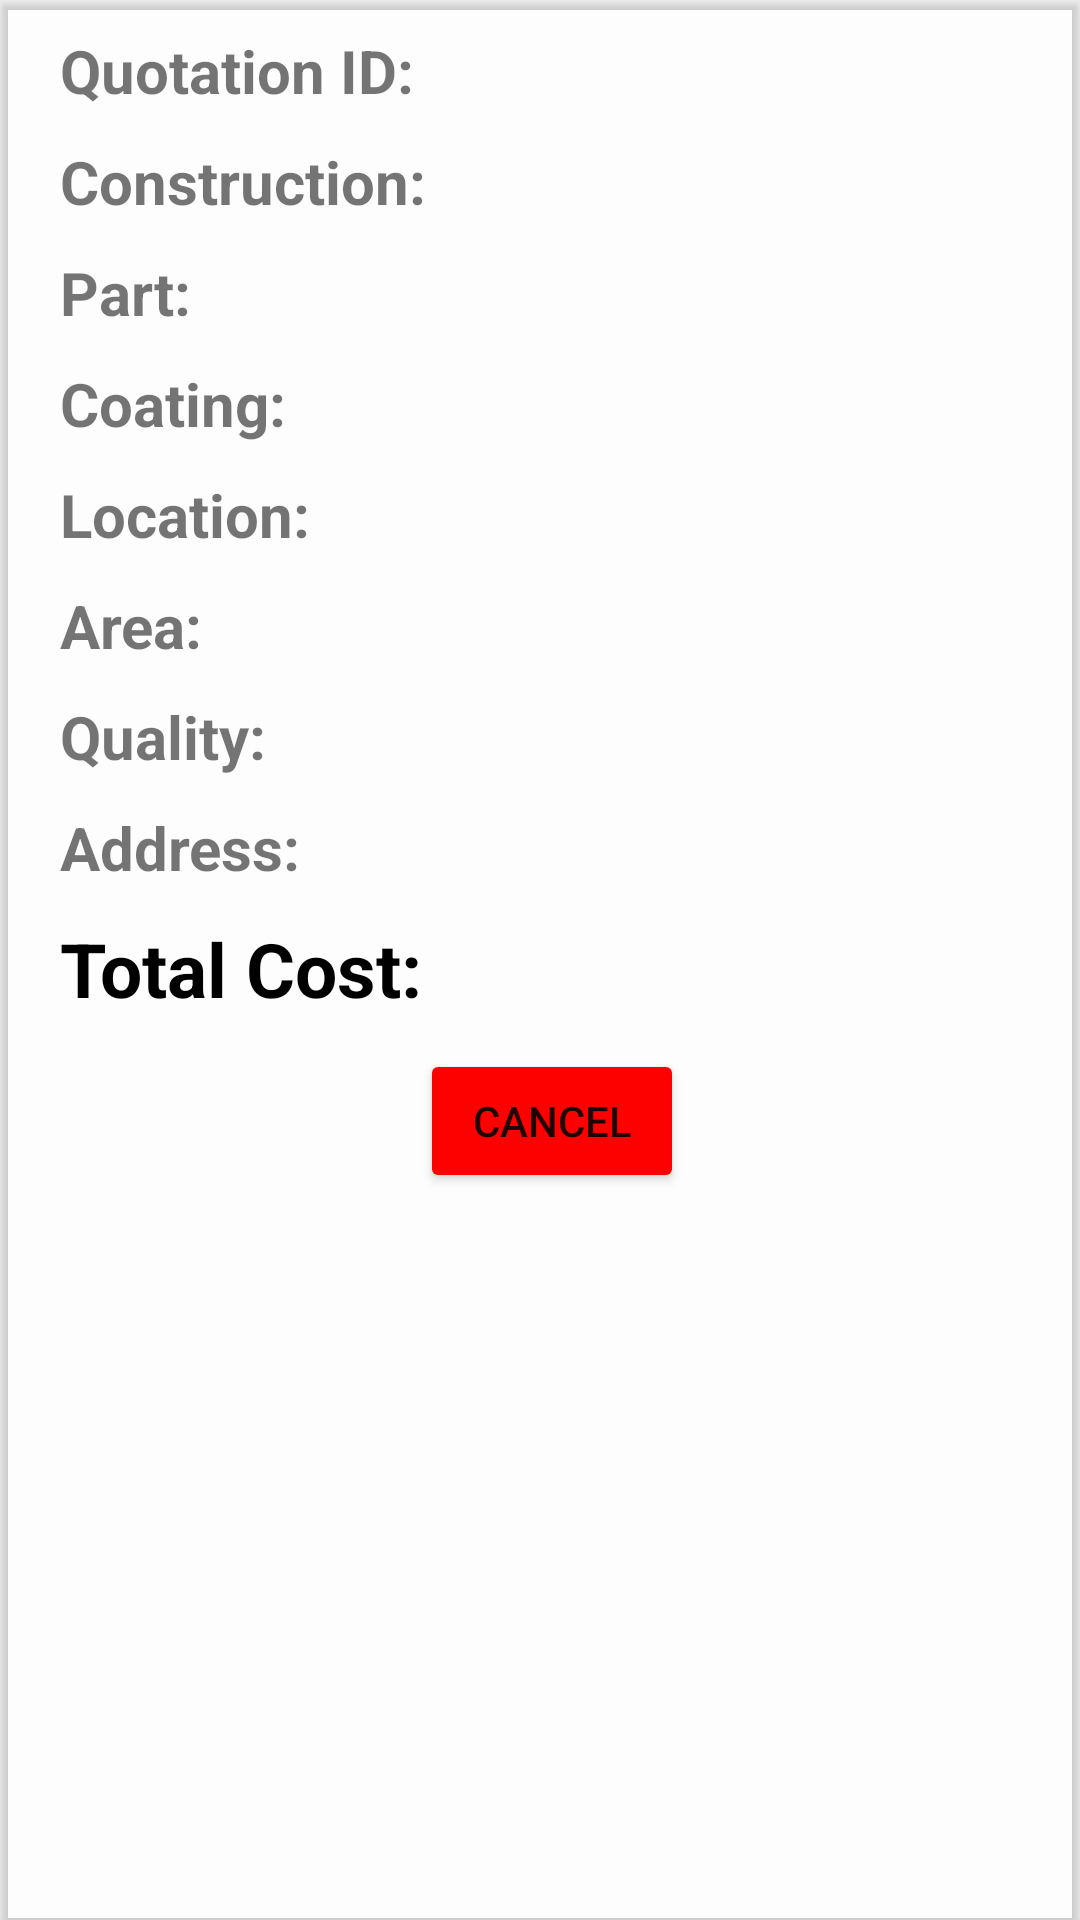

Layout XML and referenced resources for this Android screen:
<!-- AndroidManifest.xml: application theme Theme.EverDry -->
<!-- res/layout/item.xml -->
<?xml version="1.0" encoding="utf-8"?>
<androidx.cardview.widget.CardView xmlns:android="http://schemas.android.com/apk/res/android"
    android:layout_width="match_parent"
    android:layout_height="wrap_content"
    xmlns:app="http://schemas.android.com/apk/res-auto"
    android:layout_margin="10dp"
    android:backgroundTint="#02000000">

        <LinearLayout
            android:layout_width="wrap_content"
            android:layout_height="wrap_content"
            android:layout_margin="10dp"
            android:paddingStart="10dp"
            android:orientation="vertical">

            <LinearLayout
                android:layout_width="wrap_content"
                android:layout_height="wrap_content"
                android:layout_gravity="center_vertical"
                android:orientation="horizontal">

                <TextView
                    android:layout_width="wrap_content"
                    android:layout_height="wrap_content"
                    android:text="Quotation ID: "
                    android:textSize="20dp"
                    android:textStyle="bold"/>

                <TextView
                    android:id="@+id/qid"
                    android:layout_width="wrap_content"
                    android:layout_height="wrap_content"
                    android:textColor="@color/black"
                    android:layout_marginLeft="10dp"
                    android:textSize="20dp"/>

            </LinearLayout>

            <LinearLayout
                android:layout_width="wrap_content"
                android:layout_height="wrap_content"
                android:layout_gravity="center_vertical"
                android:layout_marginTop="10dp"
                android:orientation="horizontal">

                <TextView
                    android:layout_width="wrap_content"
                    android:layout_height="wrap_content"
                    android:text="Construction: "
                    android:textSize="20dp"
                    android:textStyle="bold"/>

                <TextView
                    android:id="@+id/construction"
                    android:layout_width="wrap_content"
                    android:layout_height="wrap_content"
                    android:textColor="@color/black"
                    android:layout_marginLeft="10dp"
                    android:textSize="20dp"/>

            </LinearLayout>

            <LinearLayout
                android:layout_width="wrap_content"
                android:layout_height="wrap_content"
                android:layout_gravity="center_vertical"
                android:layout_marginTop="10dp"
                android:orientation="horizontal">

                <TextView
                    android:layout_width="wrap_content"
                    android:layout_height="wrap_content"
                    android:text="Part: "
                    android:textSize="20dp"
                    android:textStyle="bold"/>

                <TextView
                    android:id="@+id/part"
                    android:layout_width="wrap_content"
                    android:layout_height="wrap_content"
                    android:textColor="@color/black"
                    android:layout_marginLeft="10dp"
                    android:textSize="20dp"/>

            </LinearLayout>

            <LinearLayout
                android:layout_width="wrap_content"
                android:layout_height="wrap_content"
                android:layout_gravity="center_vertical"
                android:layout_marginTop="10dp"
                android:orientation="horizontal">

                <TextView
                    android:layout_width="wrap_content"
                    android:layout_height="wrap_content"
                    android:text="Coating: "
                    android:textSize="20dp"
                    android:textStyle="bold"/>

                <TextView
                    android:id="@+id/coating"
                    android:layout_width="wrap_content"
                    android:layout_height="wrap_content"
                    android:textColor="@color/black"
                    android:layout_marginLeft="10dp"
                    android:textSize="20dp"/>

            </LinearLayout>

            <LinearLayout
                android:layout_width="wrap_content"
                android:layout_height="wrap_content"
                android:layout_gravity="center_vertical"
                android:layout_marginTop="10dp"
                android:orientation="horizontal">

                <TextView
                    android:layout_width="wrap_content"
                    android:layout_height="wrap_content"
                    android:text="Location: "
                    android:textSize="20dp"
                    android:textStyle="bold"/>

                <TextView
                    android:id="@+id/rate"
                    android:layout_width="wrap_content"
                    android:layout_height="wrap_content"
                    android:textColor="@color/black"
                    android:layout_marginLeft="10dp"
                    android:textSize="20dp"/>

            </LinearLayout>

            <LinearLayout
                android:layout_width="wrap_content"
                android:layout_height="wrap_content"
                android:layout_gravity="center_vertical"
                android:layout_marginTop="10dp"
                android:orientation="horizontal">

                <TextView
                    android:layout_width="wrap_content"
                    android:layout_height="wrap_content"
                    android:text="Area: "
                    android:textSize="20dp"
                    android:textStyle="bold"/>

                <TextView
                    android:id="@+id/area"
                    android:layout_width="wrap_content"
                    android:layout_height="wrap_content"
                    android:textColor="@color/black"
                    android:layout_marginLeft="10dp"
                    android:textSize="20dp"/>

            </LinearLayout>

            <LinearLayout
                android:layout_width="wrap_content"
                android:layout_height="wrap_content"
                android:layout_gravity="center_vertical"
                android:layout_marginTop="10dp"
                android:orientation="horizontal">

                <TextView
                    android:layout_width="wrap_content"
                    android:layout_height="wrap_content"
                    android:text="Quality: "
                    android:textSize="20dp"
                    android:textStyle="bold"/>

                <TextView
                    android:id="@+id/quality"
                    android:layout_width="wrap_content"
                    android:layout_height="wrap_content"
                    android:textColor="@color/black"
                    android:layout_marginLeft="10dp"
                    android:textSize="20dp"/>

            </LinearLayout>

            <LinearLayout
                android:layout_width="wrap_content"
                android:layout_height="wrap_content"
                android:layout_gravity="center_vertical"
                android:layout_marginTop="10dp"
                android:orientation="horizontal">

                <TextView
                    android:layout_width="wrap_content"
                    android:layout_height="wrap_content"
                    android:text="Address: "
                    android:textSize="20dp"
                    android:textStyle="bold"/>

                <TextView
                    android:id="@+id/address"
                    android:layout_width="wrap_content"
                    android:layout_height="wrap_content"
                    android:textColor="@color/black"
                    android:layout_marginLeft="10dp"
                    android:textSize="20dp"/>

            </LinearLayout>

            <LinearLayout
                android:layout_width="wrap_content"
                android:layout_height="wrap_content"
                android:layout_gravity="center_vertical"
                android:layout_marginTop="10dp"
                android:orientation="horizontal">

                <TextView
                    android:layout_width="wrap_content"
                    android:layout_height="wrap_content"
                    android:text="Total Cost: "
                    android:textColor="@color/black"
                    android:textSize="25dp"
                    android:textStyle="bold"/>

                <TextView
                    android:id="@+id/total_cost"
                    android:layout_width="wrap_content"
                    android:layout_height="wrap_content"
                    android:textColor="@color/black"
                    android:layout_marginLeft="10dp"
                    android:textSize="25dp"/>

            </LinearLayout>

            <Button
                android:id="@+id/cancel"
                android:layout_width="wrap_content"
                android:layout_height="wrap_content"
                android:layout_marginTop="10dp"
                android:layout_marginStart="120dp"
                android:text="Cancel"
                android:backgroundTint="#FD0000"/>

        </LinearLayout>

</androidx.cardview.widget.CardView>
<!-- resources referenced by this layout -->
<resources>
  <color name="black">#FF000000</color>
  <style name="Theme.EverDry" parent="Theme.MaterialComponents.DayNight.DarkActionBar">
          
          <item name="colorPrimary">@color/purple_500</item>
          <item name="colorPrimaryVariant">@color/purple_700</item>
          <item name="colorOnPrimary">@color/white</item>
          
          <item name="colorSecondary">@color/teal_200</item>
          <item name="colorSecondaryVariant">@color/teal_700</item>
          <item name="colorOnSecondary">@color/black</item>
          
          <item name="android:statusBarColor">?attr/colorPrimaryVariant</item>
          
  
          <item name="android:windowContentTransitions">true</item>
      </style>
  <color name="purple_500">#2196F3</color>
  <color name="purple_700">#52000000</color>
  <color name="white">#FFFFFFFF</color>
  <color name="teal_200">#05AE0C</color>
  <color name="teal_700">#FF018786</color>
</resources>
